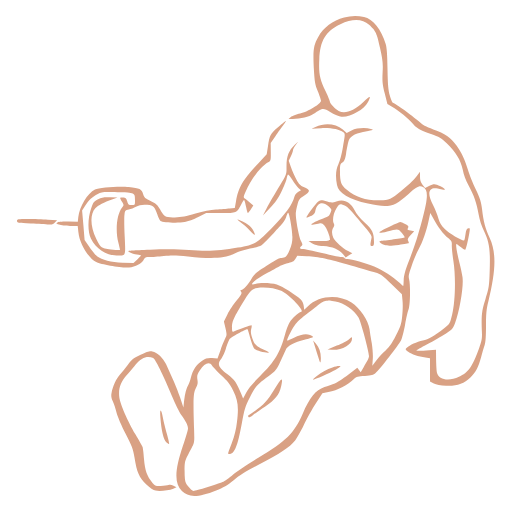
t = 0.00 s
t = 0.20 s: frame unchanged from t = 0.00 s, image omitted
t = 0.59 s: frame unchanged from t = 0.00 s, image omitted
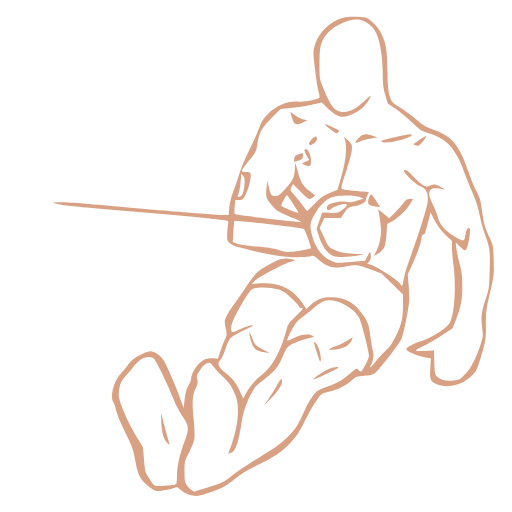
t = 0.78 s
t = 0.98 s: frame unchanged from t = 0.78 s, image omitted
t = 1.37 s: frame unchanged from t = 0.78 s, image omitted

The animated SVG that drew these frames (rendered in a browser with its animation timeline set to each time). Animation: 2 CSS @keyframes rules; one cycle of 1.56 s, repeats indefinitely.

<svg xmlns="http://www.w3.org/2000/svg" id="still" viewBox="0 0 512 512" fill="#d9a184" fill-rule="evenodd">
  <style>path:not(:first-of-type){visibility:hidden}@media (prefers-reduced-motion: no-preference){svg:not(:target) path:nth-of-type(1){animation:frame0 1.56s step-end infinite}@keyframes frame0{0%{visibility:visible}100%{visibility:hidden}50%{visibility:hidden}}svg:not(:target) path:nth-of-type(2){animation:frame1 1.56s step-end infinite}@keyframes frame1{0%{visibility:hidden}100%{visibility:hidden}50%{visibility:visible}}}</style>
  <path d="M344.1 17.6c-11.4 3-20.5 9.9-26 19.6-4.5 7.8-5.2 13-4.3 30.8 .8 14 1.2 16.3 4 23.3 1.8 4.3 3.2 8.6 3.2 9.5 0 3.1-12.9 10.9-20.8 12.7-4 .9-8.2 2.5-9.4 3.5l-2.3 1.9 3.5 0c8.3 .1 17.2-1.9 21.3-4.8 9.6-6.5 9.6-6.5 17.3-1.9 3.9 2.4 8.5 4.3 10.8 4.5 8.3 .9 22.7-7 26.6-14.7 3.3-6.5 2.4-6.5-4.6-.1-10 9.2-18.4 12.2-24.7 9-3.4-1.8-8.7-7.1-8.7-8.8 0-.9-2-5.9-4.5-11.1-5.8-12.2-6.9-17.8-6.2-31.5 .8-19 6.3-28.2 21.1-35.3 11.9-5.8 21.9-5.6 28.7 .5 6.7 6.1 7.8 8.4 11 23.5 2.7 12.4 3 15.6 2.5 24.3-.4 8.6-.2 11.5 2.1 20.8l2.7 10.7 4.6 2.7c6.2 3.5 17.5 12.7 20.2 16.3 3.3 4.5 8.4 7.5 18.8 11.1 8.3 2.9 10.3 4 15.7 9.2 9.2 8.8 14 16.8 16 26.3 1 5.2 3 10.7 5.9 16 5.5 10.2 8.1 17.5 10 28.7 1 5.8 2.9 11.6 5.4 16.8 5.3 11 6.4 18.6 5.7 39.5-.5 16.1-.8 17.7-4.2 28.4-3.8 11.8-4.3 16.1-3.6 33 .3 6.4-.1 8.8-2.9 16.5-6.6 18.3-10.6 24-20 28.3-10.4 4.8-20.6 2.8-22.1-4.4-.4-1.6-.7-7.4-.8-12.8l-.1-9.9-10 .7c-5.5 .3-10 .4-10 .2 0-.2 5.1-3.1 11.2-6.4 6.2-3.2 14.5-7.9 18.5-10.5 6.5-4.2 7.3-5 9.3-10.4 4.8-12.9 8.8-37.4 7.5-46.2-.3-2.5-1.7-8.9-3-14.1-2.8-11.3-4-19-3-19 .4 0 2.3 1.4 4.2 3.1s4 2.8 4.6 2.6c1.1-.3 5.2-20.5 4.4-21.3-.2-.3-1.1-.2-2 .2-1 .3-1.8 2.4-2.2 5.7-.4 2.9-.9 5.5-1.2 6-.8 1.4-14.8-6.7-19.5-11.4-3.6-3.6-5.1-6.1-6.4-10.5-.9-3.3-3.2-8.9-5-12.6-4.5-8.9-5.2-13.7-2.5-16.2 2-1.8 4.2-1.8 11.3-.1 4.3 1.1 3.3-.9-1.7-3.3-5.6-2.7-6.6-2.7-11.5-.2l-3.9 2-2.6-3.3c-1.9-2.6-2.5-4.6-2.5-8.2V171.7l-2.8 3.9c-3.2 4.4-5.7 6.8-16.1 15.4-10.7 8.8-12.1 9.4-22.6 9.3-13.3 0-22.7-3.2-32-10.9-5.3-4.3-6.5-7.5-6.5-17.5 0-7.2 .2-8 2.4-9.4 1.9-1.3 2.7-3.1 3.6-8.3 2.6-15 2.9-15.9 6.8-18.5 2-1.3 6.6-3 10.2-3.6s7.4-1.5 8.5-1.8c1.8-.6 1.8-.7-.5-1.4-5.8-1.6-14.5-1-19.5 1.5l-4.8 2.5-3.9-3.4c-6.9-5.8-17.8-6.9-27.3-2.6l-4 1.8 9.6-.5c9.8-.5 18.1 1.1 22.3 4.1 1.8 1.3 1.8 1.7-.4 14.3-1.3 7.8-3.1 14.8-4.6 17.6-2.6 5.1-3.1 12.3-1.4 20.8C338.5 193 349 199.3 368 203.6c20.8 4.7 25.7 3.5 40.6-9.7 8.3-7.4 11-8.7 14.4-6.9 5.4 2.9 5.2 10.3-.9 33.2-5.2 19-7.1 24.9-14.1 43.1-2.9 7.6-4.2 12.6-4.3 16.8-.1 3.2-.3 5.9-.5 5.9s-2-1.6-4-3.5c-5.7-5.5-16.5-12.4-25-16-8-3.3-22.8-7.5-26.8-7.5-1.3 0-2.6-.4-2.9-1s-1.8-1-3.3-1S331.1 255.2 322 253s-17.7-4-19.2-4c-3.1 0-3.6-1.1-1.3-3 1.3-1 1.2-1.7-.5-5-2-4-5.4-21.9-5.2-27.7 0-1.8 .8-5.8 1.7-8.9 1.4-4.9 2.2-5.9 6.5-8.6 6.7-4.2 6.6-6.3-.4-8.9-3.1-1.1-4.6-2.6-7.2-7.4-1.9-3.3-4.3-8.9-5.5-12.4l-2.2-6.4 2.2-4.4c1.1-2.4 2.1-5.1 2.1-6s1.2-3.2 2.7-5.2l2.6-3.6-3.5 3.3c-6 5.7-8.3 11.4-8.3 21.2 0 9.4 1 7-12 28.5-2.7 4.4-6.4 10.9-8.2 14.5l-3.4 6.5 7.1-7.4c5.4-5.6 8.2-9.6 11.5-16.5 2.4-5 4.7-10.8 5.1-12.9s1-3.9 1.4-4.2 2.3 2.1 4.3 5.3c1.9 3.1 4.7 6.8 6.1 8.1l2.6 2.4-3 1.8c-1.6 1-3.2 3.1-3.6 4.6-1.9 7.8-9.4 18.1-23.5 32.2-14.8 14.8-16.3 15.7-33 18.7-18.8 3.4-30 3.9-48.9 2.5-10.8-.9-22.6-1-39-.4-23 .8-23.4 .9-20.4 2.5 1.8 1 5 2 7.3 2.4s4.1 .8 4.1 1c0 .2-1.7 2-3.7 3.9l-3.8 3.6-11-.4c-11.4-.5-20.5-2.8-25.5-6.5-1.3-1.1-4.7-5.1-7.4-9l-5-7.2-1.2-14.7-1.3-14.8 2.9-4.5c3.7-5.8 7.4-9.3 12.8-12 4-2.1 5.3-2.2 19.8-1.8 17.5 .4 17.4 .4 17.4 8 0 4.8 0 4.8-3.3 4.8-3 0-3.5-.4-4.5-3.8-1-3.2-1.6-3.7-4.2-3.8-3.6-.1-3.6 .1-1 4.4 2 3.3 2 3.3 .1 5.8-5.3 6.8-7 22.6-3.7 35.2 .9 3.5 1.6 6.7 1.6 7.1s-4.1 .2-9.1-.5c-10.1-1.4-10-1.3-14.8-10.9-5.9-12-6.2-24.5-.8-30.3 2.6-2.8 9-6.2 16.7-8.8l5.5-1.9-7.4-.3c-6.2-.2-8.2 .1-12 2-4.2 2.2-4.8 2.9-7 9.3-3.5 10.1-3.5 23.1-.2 29.9 5 10.2 15 16.8 25.6 17 9.7 .2 9.1 1.4 8.2-19-.5-9.8-.6-19.7-.2-22 .5-3.9 .9-4.2 4.3-4.9 2-.3 5.3-1.6 7.2-2.7 2.3-1.3 5.2-2 8.5-2 8.2 .1 9.7 1.1 12.4 8.5 1.2 3.7 2.9 7.1 3.6 7.7 2 1.6 17.2 2.4 24 1.1 3.3-.6 9.5-2.9 13.8-5.1l7.9-4h14.3c16.3 0 16.1 .1 20.7-8.6 1.2-2.4 2.6-4.4 2.9-4.4s1.2 2.9 1.9 6.5 1.5 6.5 1.9 6.5c.3 0 1.7-1.7 3-3.7l2.4-3.7-3.5-3c-1.9-1.7-4.2-3.6-5.1-4.1-1.4-.9-1.4-1.6 1-7 5-11.8 15-24.9 22.4-29.2 2.7-1.6 2.8-1.8 2.7-10.5l-.1-8.9 4.7-6.7c2.5-3.7 6.3-9 8.3-11.7 3.9-5.2 3.6-5.1-6 2.9-7.1 5.9-8.2 8-9.7 18.5l-1.3 8.4-8.5 9.1c-15.6 16.8-19.5 23.4-22.2 37.8l-1.2 6.7-5.2 .5c-2.8 .3-8.9 .8-13.6 1-5.7 .4-12.5 1.8-20.5 4.2-9.5 2.9-13.8 3.7-20.6 3.8-9.9 .1-10.5-.2-14.9-8.1-2.7-4.7-3.9-5.8-9.4-8.4-5.6-2.6-6.4-3.4-7.5-7-1.4-4.8-3.3-5.7-14.4-6.9-9.2-1.1-29.8 .5-33.7 2.5-7.6 3.9-15.4 16.8-16.7 27.6l-.5 4.6-9.2-.1c-5 0-10 .3-11.1 .8-1.8 .7-1.6 1 1.5 2.1 1.9 .8 6.9 1.4 11.1 1.4l7.6 .1 .7 6.2c1.1 11.2 9.9 25.9 17.8 29.9 5.3 2.7 26.8 6.2 32.8 5.4 6.5-.9 12.8-4.2 14.6-7.6 1.3-2.5 2-2.9 5.9-2.9 2.4 0 8.9-.5 14.3-1.1 7.9-.8 12.7-.7 24.2 .5 25.5 2.8 37.6 1.9 48.8-3.8 2.6-1.3 8.5-3.1 13.2-4.1 4.7-.9 9.7-2.3 11.2-3.1 1.4-.7 5.7-4.9 9.5-9.1s8.4-9.4 10.4-11.4c2-2 4.2-5.3 4.9-7.5s1.6-4.3 2-4.7c1.1-1.2 4.4 16.9 4.4 24.3 0 4.9-.7 8.1-2.9 13.2-2.8 6.6-4 7.6-9 7.9-1.1 0-7.4 3.5-13.9 7.7-10.1 6.5-12.4 8.5-14.9 12.7-3.3 5.8-8.5 11.5-10.4 11.5-1 0-1.1 .4-.2 1.8 1 1.6 .4 2.9-4.5 8.8-3.2 3.8-7.3 10.1-9.2 13.9l-3.5 7 1.6 6.8c1.4 6.2 1.4 6.9-.2 10-.9 1.7-3.1 7-4.7 11.6l-3.1 8.5-5.5-.3c-4.6-.2-6.2 .3-10.2 2.8-5.3 3.4-9.1 9.2-10.9 16.6-.6 2.7-1.7 5.9-2.4 7-2.1 3.4-3.6 9.3-4.4 16.3l-.7 6.7-3.3-10c-1.9-5.5-5.3-14.1-7.6-19a1581 1581 0 0 1-6.5-14.4c-2.8-6.2-8.8-11.8-13.7-12.7-2.7-.5-5 .2-11.7 3.4-7.2 3.5-9 4.8-12.7 9.9-2.3 3.2-5.9 7.6-7.9 9.9-3.7 4-7.2 11.8-8.5 18.7-.5 2.6-.2 4.8 1.3 7.9 1.1 2.4 2.8 7.4 3.7 11.3s5.1 13.4 9.1 21.2c6.4 12.4 7.5 15.3 8.9 23.7 2.3 14.6 4.7 20.1 11.6 26.8 4.1 3.9 7.1 5.9 9.5 6.4 4.4 .8 13.4-.2 17.7-1.9l3.2-1.4-3-1.5c-1.9-1-3.7-1.3-5-.7-1.1 .4-4.5 .8-7.7 .8-5.1 .1-5.9-.2-8.3-3-5.5-6.6-7.6-12.5-8.5-23.8-.4-5.8-1.1-11.4-1.5-12.3s-3.6-6.6-7.1-12.5c-7.7-12.9-15.3-30.5-16.1-37.1-1-8.7 1.1-14.8 7.5-22.2 3.2-3.6 7.3-8.4 9.1-10.8 5.1-6.6 11.9-9 17.3-6.1 2.2 1.2 9.7 16.3 18.8 38.1 3.2 7.6 7.4 16 9.3 18.7 4.8 6.6 6.7 10.5 6.7 13.5 0 1.4-2.2 9.1-5 17.1-8.4 24.8-8.8 38-1.1 45.6 6.5 6.6 16.6 6.4 34.3-.7 7-2.7 11.4-5.3 17.8-10.5 6.1-5 13.6-9.5 26.4-16.1 18.7-9.5 29.3-16.6 34.7-23.3 1.7-2.2 5.7-9.2 8.7-15.5s8.5-16.1 12.1-21.7l6.5-10.1 5.9-1.2c9.6-1.9 18.6-6.5 25.9-13.3 2.3-2.1 3.8-2.5 10.7-2.8 6.8-.4 8.3-.8 10.7-2.9 4.5-4.1 23-28 25.4-32.6 1.1-2.4 3-9.6 4.1-16s2.7-13.3 3.5-15.2c1.6-4 2-24.7 .5-30-.8-2.8-.4-5 2.6-13.5 1.9-5.6 5-12.9 6.8-16.2 4.2-7.6 7.7-17.7 10-28.3l1.8-8.3 3.2 5.9c4.4 8.3 9.9 15.6 14.6 19.2 3.5 2.9 3.9 3.6 3.7 7.3-.1 2.3 .6 9.4 1.6 15.7 2.5 15.8 1.9 40.5-1.3 53.8-2.3 9.2-2.3 9.2-7.9 13.5-11 8.4-15.4 10.9-21.3 12.3-6.2 1.4-13.1 4.5-16.1 7.2-1.7 1.4-1.6 1.6 1.4 3.9 3.5 2.6 10 4.8 17.3 5.8l4.5 .7v23.4l3.8 1.9c2.4 1.2 6.7 2 12.2 2.3 10.7 .5 17.8-1.9 24.4-8.2 5.4-5.3 7.9-10.1 10.7-20.3 1.1-4.3 2.7-9.7 3.5-12.1 1-2.9 1.4-9 1.4-19.3 0-12.6 .4-16.6 2.4-24.7 7.6-30.6 8-48.7 1.3-63.2-4.3-9.1-6.3-16.7-7.6-28.4-.9-7.6-1.9-10.8-6.5-20.5-3-6.4-6.4-14.9-7.6-19-3-10.3-6.3-17.3-11.5-24.7-5.7-8-11.5-12-23.2-16-7.7-2.6-10.3-4.1-15.5-8.8-5.5-5-22.2-16.9-25-17.8-.5-.2-1.9-3.5-3-7.3-1.6-5.7-2-10.5-2.3-26.5-.2-14.1-.7-21-1.8-24.9-4.3-14.5-12.8-25.1-21.7-27-6.7-1.5-13.3-1.3-19.9 .5M316.9 202.8c-2.2 2.4-8.1 10.4-10.3 13.9-.5 1-.1 1.1 1.9 .3 5.2-2 6.3-3 6.9-6.5 1.5-7.8 7.3-9.7 13.1-4.3 3.4 3.3 3.4 3.3 1.9 6.9-1.3 3.1-2.3 3.8-7.2 5.3-5.6 1.8-12.7 5.5-11.9 6.2 .2 .3 2.7-.1 5.5-.7 4.9-1.2 5.1-1.1 7.6 1.7 2.3 2.6 5.6 10.8 5.6 14.1 0 1-2.5 1.3-10.7 1.3l-10.8 0 3.4 2.2c2.5 1.6 5.6 2.4 11.5 2.8 9.2 .7 15.5 3.3 19.7 8.3l2.6 3.1 3.3-2.1 3.3-2.1-4.2-2.2c-5.2-2.6-12.7-9.4-14.7-13.1-1.8-3.6-1.8-8 0-10.4 1-1.5 1.1-2.5 .4-3.9-1.7-3.2-.4-10.8 2.7-15.4 2.5-3.7 3.2-4.2 5.4-3.7 3.8 .9 7 3.5 12.1 9.7 2.5 3 7.5 8.9 11.2 13.2 4.9 5.6 6.7 8.5 6.4 10-1.6 8-1.6 8.6 .4 8.6 1.7 0 2-.7 2-4.2-.1-9.1-1.4-11.9-9.4-19.3-4.7-4.4-8.4-8.9-10-12.2-4.2-8.5-10.6-11.7-18.3-8.9-3.8 1.3-4.9 1.3-9 .1-6.6-2-7.6-1.9-10.4 1.3M17 220.9c0 1.7 1.1 1.9 13.8 2.5 7.5 .4 15.6 .8 17.8 1.1 3.4 .3 4.5 0 6.3-1.9l2.2-2.3-9.2-.6c-5.1-.4-14.1-.7-20.1-.7-9.9 0-10.8 .2-10.8 1.9m223.2 1.1c2.6 1.7 7 5.6 9.8 8.7 5.3 5.8 6.4 5.4 2.7-1.1-1.4-2.5-4-4.9-7.2-6.6-7.5-4.2-10.9-4.8-5.3-1m152.3 3.3c-15.2 6.9-17.4 9.4-5.3 6.1 11-2.9 10.9-2.9 14.7 1.6 1.8 2.3 3.1 4.3 2.8 4.6-.5 .5-20.8 3.3-24.1 3.4-2.9 0-.2 2.6 4.1 4.1 2.8 .9 5.9 .9 14-.1 5.6-.7 10.3-1.6 10.2-1.9 0-.3-.4-1.5-.9-2.6-.6-1.6 0-2.8 2.7-5.6l3.5-3.6-3.6-.7c-3.2-.6-3.5-.9-2.6-2.6 .9-1.7 .5-2.2-2.9-4-2.2-1.1-4.4-2-4.8-1.9-.4 0-4 1.5-7.8 3.2m-97 33.4c-1.4 2.4-2.9 3.3-6.9 4.2-2.8 .6-6.2 1.8-7.6 2.5s-7.2 3.9-13 7.1c-13.5 7.3-20.6 13.7-12.8 11.4 5-1.4 15.8-1.1 21.6 .6 5 1.5 19.2 10.4 24 15 1.4 1.3 2.6 3.9 2.9 6.3l.5 4 3.5-3.4c10.8-10.8 30.6-12.5 43.8-3.8 8.2 5.3 16.9 18.2 18 26.4 .3 2.5 1.3 8.7 2.2 13.8 .9 5.5 1.4 12.2 1.1 16.2l-.5 6.8 4.2-5.6c2.3-3.2 6.4-7.6 9.1-9.8 3.8-3.3 6.1-6.5 10.3-14.8 4.7-9.3 5.5-11.6 6.3-19.7 .6-5.1 .7-12 .3-15.5l-.6-6.2-10.3-10c-9.2-9-11-10.3-16.2-11.7-3.3-.9-14.2-4.1-24.4-7-23-6.7-31.9-8.5-44.1-9.2l-9.6-.6zm-38.2 29.2c-5.7 1-7.2 2.6-15.3 16.1-8.6 14.3-10 17.7-10 23.6 0 4 .2 4.5 1.8 3.9 8.1-3.5 17.3-6.7 17.7-6.3 .4 .3 .2 2.1-.3 3.9-.6 2.6-.4 4.8 1.1 9.1 2 6.2 4.2 8.4 12.2 11.9 2.6 1.1 4.5 2.2 4.3 2.5-1.1 1-12.4-1.8-14.1-3.5-1.1-1.1-3-5.8-4.3-10.6-1.3-4.8-2.5-8.9-2.8-9.2-.8-.9-16.5 7.7-18.1 9.9-.8 1.3-2.5 5.5-3.6 9.3-1.1 3.9-3.3 8.6-4.8 10.5-4.1 5.2-2.8 8.1 6.4 15.3 7.4 5.8 9.2 8.4 14 20.2l1.6 4 3.2-6c2.1-4.1 6.5-9.3 13.8-16.5 14.6-14.2 20-23.4 25-41.7 1.1-4.3 3.2-9.7 4.6-12.1 2.2-3.8 8.4-9.4 11.6-10.5 3.4-1.1-12.3-17.5-20.1-21-6.3-2.8-16.9-4-23.9-2.8m67.9 13.1c-1.9 .4-5 2.2-7 3.9-2 1.7-7.2 5.8-11.5 9s-9.2 7.7-10.9 9.8c-3.1 3.8-9.4 16.1-8.6 16.8 .2 .2 3-1 6.3-2.6 7.4-3.6 12.5-4.6 16.5-2.9 1.6 .7 3 1.6 3 2s-3.9 1.6-8.6 2.8c-10 2.5-17.1 6.3-18.6 10-.6 1.5-3 6.8-5.4 11.8-4 8.6-4.8 9.5-11.6 14.5-11.5 8.3-13.7 10.7-19 21.4-4.5 8.9-5.4 11.7-8 26-4.2 22.8-7.3 30.5-12.4 30.5-1.8 0-2 .5 2.5-11.2 2.8-7.5 4.2-13.2 5.1-21 1.8-15.2 1-21.4-3.9-31.4-3.4-6.7-5.5-9.4-11.9-15.2-4.3-3.9-8.4-8.2-9.2-9.6-2.4-4.5-7.5-2.6-12.1 4.6-2.7 4.2-3 5.4-2.5 9.3 .6 3.5 .3 5.2-1.6 8.7-2.5 4.7-2.7 10.3-1.7 41.3 .4 12.9 .4 13.1-2.5 18.5-7 13.2-6.9 12.6-7 22.8 0 6.5 .4 10.5 1.3 12.2 1.9 3.6 6.2 8 7.8 8 2 0 24.1-6.8 28.8-8.9 2.2-1 6.9-4.3 10.4-7.4s15-10.7 25.4-16.9c27.5-16.4 36-24.8 44.3-43.8 7.2-16.6 12.8-23.6 21.9-26.9 3.3-1.2 7.9-2.8 10.3-3.7 2.3-.9 8.3-4.8 13.4-8.6l9.1-7.1 1.7 2.3 1.7 2.3 2.8-4.9c1.5-2.7 3.4-5.9 4.1-7.1s1.4-3.1 1.4-4.2c0-4.6-8.2-34.7-10.5-38.6-4.4-7.6-14.4-14.5-23.1-16-2.1-.4-4.6-.8-5.4-1s-3 .1-4.8 .5m23.6 38.4c-1.4 1.3-6.8 4.1-12 6.2l-9.3 3.9 4.3 .3c9.4 .7 20.2-5.1 20.2-10.9 0-2.3 .1-2.4-3.2 .5m-32 13c3.6 11.5 3.7 11.7 4 7.3 .4-6.3-1.3-12.2-4.8-16l-2.9-3.2zm15.7 15c-5.8 1.8-10.3 4.3-16 8.9-3.6 2.8-4.3 3.7-2.5 3.2 5.3-1.6 19.9-8.3 23.6-10.9 3.5-2.4 3.6-2.6 1.4-2.5-1.4 0-4.3 .6-6.5 1.3m-58.2 22.2c-7.2 11.9-10.6 15.5-22.3 23.4a334 334 0 0 0-3.8 2.6c-.2 .2-.1 .8 .3 1.4 .4 .7 2 0 4.3-1.8 2-1.6 7.6-5.5 12.5-8.7 9.9-6.6 13.9-11.7 15.8-19.9 2.2-10.2 .7-9.5-6.8 3m-113.9 28.2c1 13 3.3 22.4 5.9 24.4 1.2 1 2.5 1.8 2.8 1.8s-.6-4.5-2.2-10-3.3-12.8-4-16.2c-1.8-9.7-3.3-9.7-2.5 0" />
  <path d="M346.8 17.1c-14.7 2.4-28 14.4-32.2 29-1.5 5.2-1.5 6.7 .4 23 1.1 9.6 2.7 19.8 3.6 22.8 1.2 4.4 1.3 5.5 .2 6.2-3 1.9-15.2 4.1-19.6 3.6-10.6-1.2-22.4 3.4-31.3 12.2-4.8 4.8-6.1 7.1-9.7 16.3-2.3 5.9-6.6 15.6-9.7 21.5-3.1 5.9-7.2 16-9.2 22.3-2 6.3-4.9 14.8-6.5 18.8-1.7 4.5-3.1 10.3-3.5 14.8l-.6 7.4h-7.4c-6.4 0-87.2-6.8-137.8-11.5-9.4-.9-20.2-1.5-24-1.3l-7 .3 4 1.3c2.2 .7 8.5 1.7 14 2.2 18 1.8 54.4 4.9 86 7.5 29.6 2.4 64.1 5.9 69.6 7.1 2.5 .5 2.5 .7 1.8 5.2-.4 2.6-.8 7-.8 9.9-.1 4.5 .3 5.4 2.8 7.5 1.6 1.4 4.8 3 7.2 3.6 29.3 7.6 45.5 10.4 58.9 10.4 6.3 0 12.8-.4 14.5-.9 2.7-.9 3.5-.6 7.5 3 9.2 8 15.6 9.7 27.5 7.3 10.8-2.2 12-2.1 24.7 2.6l11.3 4.2 10.8 10.6 10.7 10.5 0 9.5c0 14.3-1.3 20.3-7 31.7-3.9 7.8-6.2 11.2-10.4 15-2.9 2.6-7.5 7.6-10.1 11.1-5 6.4-6.7 7.5-4.2 2.5 2.2-4.3 2.8-9.4 1.7-13.3-.6-1.9-1.7-8.2-2.5-14.1-1.7-12.4-2.3-14.2-7.4-21.8-8.1-12-16.1-16.7-30.2-17.8-8.9-.7-15.8 1.6-22 7.4l-4.6 4.3-4.2-6.4c-8.9-13.9-23.1-20.5-41.4-19.3l-9 .6 2.9-3c3.5-3.6 27.6-16.5 35.3-19l5.6-1.7-4.4-1.2c-7.6-2-15.6 .7-28.7 9.6-7.2 5-7.6 5.4-20.7 24.9-2.3 3.3-6.1 8.7-8.5 12s-5.5 8.1-6.7 10.8c-2.1 4.5-2.2 5-.8 11.6 1.3 6.5 1.3 7.2-.5 10.8-1.1 2.1-3.1 7.5-4.6 11.9l-2.7 8.1-4.3-.4c-2.4-.3-6 0-7.9 .6-6.7 2.2-14.7 13.5-14.7 20.5 0 1-1.2 3.7-2.6 6.1-1.8 3.1-2.9 7-3.7 13.4l-1.1 9.1-3.8-10.6c-3.4-9.7-7.9-20.2-14.5-34.2-2.7-5.8-8.2-10.6-13.4-11.7-2.3-.5-4.7 .2-10.2 2.8-7.7 3.7-10 5.5-14.3 11.4-1.5 2.1-4.5 5.6-6.6 7.8-7.1 7.6-11.2 23.8-7.3 28.9 .8 1.1 2 4.6 2.6 7.9 .7 3.5 4.4 12.4 9.1 22 7.1 14.4 8.2 17.4 9.8 26.8 2.8 16.2 5.4 21.2 14.7 28.1 5.4 3.9 5.7 4 11.7 3.5 3.3-.3 8.3-1.2 10.9-2.1l4.8-1.7 4 3.4c3.9 3.4 10.2 5.7 15.3 5.7 3.3 0 17.6-4.5 25.1-8 3.3-1.5 9.5-5.6 13.7-9.2 5.4-4.5 11.7-8.4 20.5-12.7 18.8-9.2 26.2-14.1 34.6-23.1 6.3-6.7 8.5-10.1 14.6-22.2 3.9-7.9 9.3-17.3 12-20.9 4.8-6.6 5-6.7 12-8.2 8.6-2 17.1-6.2 23.1-11.5 4.2-3.7 4.9-3.9 12.3-4.4 5.7-.4 8.6-1.1 10.5-2.5 4.1-3 24.8-29.9 26.7-34.6 2.7-6.6 7.9-33.7 7.8-40.2 0-3.3-.4-10.1-.8-15l-.7-9 4.7-10.5c5.8-13.1 8-19.2 8.9-25.2 .5-3.3 1.1-4.5 2-4.2 1.3 .5 1.9-1.3 6.4-19.1l.8-2.9 2.8 5.4c4.3 8.2 7.8 13 13.5 18.3l5.1 4.8v6.7c0 3.7 .7 11.9 1.6 18.2 2.1 15.3 1.4 39.2-1.5 50-1.6 6.2-2.7 8.1-5.8 10.8-6.5 5.8-17.8 12.2-24.6 14.1-7.4 2-16 6.7-15.5 8.4 .7 2.1 11.3 6.8 18 7.9l6.6 1.1-.5 9.6c-.7 11.5 .1 13.5 6 16.2 10 4.5 25.1 1.4 34-7 6.2-5.8 6.9-7.3 11.7-23.9 3.8-13.3 4-14.4 3.9-28.3 0-12.2 .4-16.1 2.6-25.4 5.6-23.5 5.7-24.3 5.2-39.5-.4-14.5-.4-14.5-4.4-23-4.3-9.2-5.7-14.1-7.3-26.6-1.4-10.4-2.2-13.4-5.9-19.9-1.7-2.9-5.3-12-8.1-20.1-9.1-26.2-16.4-34.7-35.2-41-6.9-2.3-9.5-3.8-15.8-9.3-4.1-3.5-11.5-9.1-16.5-12.3-8.9-5.8-9-5.9-10.9-12.1-1.5-5-1.9-9.8-2.1-24.7-.2-20.5-1.4-28-6.4-37.8-3.2-6.3-11.5-14.8-15.3-15.6-4.9-1-14.5-1.3-19-.5m1.7 3.7c-13.9 4.1-24 12.7-27.3 23.1-1.3 4.2-1.7 9.1-1.7 20.1 0 14.4 0 14.6 3.8 23.9 7.6 19.1 11.9 24.1 20.7 24.1 6.3-.1 11.6-2.8 19.2-9.9 3.6-3.3 6.8-6.1 7.2-6.1 1.4 0-3.5 7.7-7.1 11.1-4.5 4.4-12.6 8.6-18 9.5-5.5 .8-10.2-1.4-17.4-8.2l-6-5.8-5.7 1.1c-3.1 .7-7.9 1.6-10.7 2.2s-9.5 1.4-14.9 2l-10 1-7.3 7.3c-11.4 11.3-13.9 15.6-15.7 26.5-1.4 9.1-1.4 9.2-8.5 17.9-3.9 4.8-7.1 9.4-7.1 10.1 0 .8 1.2 1.3 3.3 1.3 5.6 0 6.2 .9 4.9 8.5-.6 3.7-2.4 9.5-4.1 13.1-2.9 6.3-3.1 6.4-6.9 6.4h-3.9l-.6 6.7c-.4 3.7-.3 7 .1 7.4 1.1 1 59.6 8 66 7.9 .9 0-1.9-1.6-6.3-3.4-17-7.2-17.9-7.7-22.5-13.2-6.1-7.4-6.4-8.2-5.5-17.1l.8-7.8 1.5 6.5c1.7 7.9 2.5 9 6.7 9 2.8 0 4.3-1 9.5-6.8 7.9-8.7 9.2-11.2 9.8-19.7l.5-7 2.2 8c3.1 11.6 5 15 11.7 20.3l6 4.6-2.2 1.8c-1.2 1-2.9 1.8-3.8 1.8s-4.8-3.4-8.8-7.5l-7.4-7.4-1.5 3c-1.6 3-1.6 3 3.2 8.3 2.6 2.9 6.4 7.5 8.3 10.4 1.9 2.8 3.8 5.2 4.1 5.2s3.8-3.3 7.7-7.4c6-6.3 8.2-7.9 14.9-10.6l7.8-3.2 3.9-13.6c4.3-14.9 5.7-28.5 3.7-35.6l-1-3.9 4 3.9c3.9 3.8 4.1 4.1 3.7 9.4-.2 3.1-2.8 12.8-5.8 21.8-4.4 13.3-5.2 16.5-4 17.2 .7 .4 4.5 1.1 8.4 1.4s9.7 .9 12.8 1.2l5.8 .6-1.5 2.8c-.8 1.6-1.5 3.6-1.5 4.4 0 2.5-4.9 5.5-10.9 6.7-7.1 1.4-7 1.3-11 7.1l-3.2 4.8h-16.6l-2.3 5-2.3 5 4.4 9.6c4.2 9.2 4.6 9.7 9.6 12 5.9 2.9 13.8 4.3 23.8 4.5l7 .1-6.5 1.4c-7.9 1.6-20.8 1.8-24.7 .3-6.2-2.3-11.2-9.4-14.9-21.2l-1.8-5.9 2.8-8.2 2.8-8.2 6.4 .4c3.5 .2 7.5 .1 8.9-.2 2.6-.7 9.5-6.2 9.5-7.7 0-2.4-10-.1-15.4 3.6-3.9 2.6-5.2 1.9-4.4-2.2 .5-2.7 12.9-5.7 18.6-4.5 3.5 .8 5.7 .5 11-1.1l6.7-2-3.5-1.6c-5.6-2.4-23.3-2.2-29 .5-5.6 2.6-10.2 7.1-15.2 14.8-5.4 8.4-6.2 12-4.4 20.4 2.7 13.2 9.6 23.1 19.2 27.8 5 2.5 6.1 2.6 13.2 2a8108 8108 0 0 1 14.5-1.3l6.9-.6 2.1-4.3c1.1-2.4 2.4-4.4 2.7-4.4s.7 1.8 .8 3.9c.2 3-.3 4.5-2 6-1.5 1.5-1.8 2.1-.7 2.1 5.2 0 31.5 16.7 33.2 21.2 .8 1.9 1.2 1 2.3-5.5 .8-4.3 2.9-11.9 4.8-17 9.7-26.3 18.9-55.3 19.3-61.1 .7-8.7-1.2-12.6-7.7-15.5-4.6-2.1-16-12.9-16-15.2 0-2.6 4.1-.3 8.3 4.6 2.7 3 6.8 6.8 9.2 8.5 4.4 3 4.4 3 8.9 1.5 4.5-1.5 4.6-1.5 10.3 1.5 3.2 1.7 4.7 2.8 3.3 2.5-7.1-1.8-11.1-1.8-13 0-2.9 2.6-2.5 6.1 1.9 15.1 2.1 4.5 4.2 9.6 4.6 11.5 1.9 8.7 8.3 15.8 19.6 21.9 7 3.7 7.4 3.5 8.4-4.1 .6-4.3 2.7-7 4.3-5.4 1.2 1.2-1.7 18.7-3.4 20.6-1.7 1.9-1.9 1.9-6.2-2.3l-4.5-4.3 .7 5.8c.3 3.2 1.8 10.1 3.2 15.5 2.2 7.9 2.7 12 2.7 22.2 .1 13.9-1.3 21-6.5 34.2l-3.2 8.1-10.6 6.9c-5.8 3.8-14 8.6-18.2 10.6-4.3 2-7.8 4.1-7.8 4.6s4 .7 9 .5l9-.4 .3 11.7c.3 10.8 .5 12 2.7 14.3 3.2 3.4 9.1 4.8 16.7 4 6-.6 6.4-.9 11.5-6.4 6-6.4 10.4-14.9 15-28.4 3-9 3-9.4 1.9-18.2-1.3-10.6-.6-15.9 3.9-29.5 3.1-9 3.2-10.4 3.7-28.5 .5-20.5 .4-20.8-5.6-37.5-1.6-4.7-3.7-12.5-4.6-17.4-1.1-6.3-3.4-13.4-7.9-24-3.6-8.3-7.6-18.7-9.1-23.1-2.9-8.7-9.6-19.6-15-24.3-5.2-4.7-11.2-7.8-19.4-10.2-6.7-2-8-2.8-16-10.5-4.7-4.6-12.2-10.7-16.5-13.7l-7.9-5.3-2.4-8.5c-2-7-2.5-11.1-2.6-23-.3-18.7-3.4-34.9-8.1-41.8-3.6-5.4-10.4-9.9-16.1-10.6-2.4-.3-6.5 .2-10 1.2m-56.6 96.9c2.1 7.1 4.5 8.1 11.1 4.8l4.3-2.2-3.6-.7c-2-.4-5.7-2.2-8.2-4.1-2.5-1.9-4.7-3.5-4.9-3.5s.4 2.6 1.3 5.7M325 124.5c0 .3 2.6 2.5 5.7 5 5.3 4.1 5.8 4.3 7.5 2.8 1.7-1.5 1.5-1.7-3.5-4-6.8-3.2-9.7-4.4-9.7-3.8m37.4 10.5c-2 .8-7.7 7.1-7 7.7 .2 .2 2.3-.4 4.7-1.3s7.3-2.1 10.9-2.8l6.5-1.2-4.9-1.7c-5.5-1.9-7.1-2-10.2-.7m33.4 2c-15.5 3.5-17.7 4.4-11.9 5.4 6.7 1 26.9-4.2 27.9-7.3 .5-1.5-1.4-1.3-16 1.9m-83.8 1.9c-5.1 5.1-3.2 8.4 2.4 4 2.6-2.1 3.4-5.3 1.6-6.4-.6-.4-2.4 .7-4 2.4m106.9 1.3c-6.2 4.2-6.2 4.2-3.5 5.1 1.8 .6 3.1 .5 4.2-.4 2.6-2.1 7.6-8.9 6.6-8.9-.5 0-3.8 1.9-7.3 4.2m-114.4 9.8c-.3 .5 .6 3 2 5.5l2.7 4.5-3.7 1.7-3.7 1.8 3.8 1.7c4.5 2 5.4 1.3 5.4-4.4 0-7.1-4.3-14.3-6.5-10.8M298 154.4c-2.8 1-3.6 1.8-3.8 4.4l-.3 3.1 3.8-1.1c4.2-1.1 5.3-2.2 5.3-5.6 0-2.5-.2-2.5-5-.8m-57.4 27.6c-.4 4.5-1.3 9.8-2.1 11.7-1.4 3.3-1.4 3.4 .8 3.1 2.9-.4 4.3-3.8 5.1-11.8 .5-5.4 .3-6.9-1.2-8.9l-1.9-2.3zm128.6 15.3c-2.3 6.5-1.4 7.9 6.6 9.2l4.4 .7-4-6.3c-2.3-3.5-4.5-6.5-4.9-6.6s-1.4 1.2-2.1 3m-85.5 2.7c-1.6 2.8-2.6 5.4-2.2 5.9 .6 1 16.5 7.4 17 6.9 .4-.4-10.9-17.8-11.5-17.8-.3 0-1.8 2.3-3.3 5m120.4 2.3c-1.1 1.7-4.9 6.1-8.5 9.6l-6.4 6.4-5.8-4.9c-4-3.4-5.5-4.3-5.1-2.9 1.2 3.9 2.7 15.1 2.7 20.2 0 7-1.8 14.8-4.7 20.6l-2.4 4.8 2.8-1.5c3.5-1.8 6.9-5.4 8.1-8.6 .5-1.4 1.3-6.9 1.7-12.2l.7-9.7 5.6-3.2c6.4-3.6 14.6-11.7 18-17.8l2.3-4.1h-3.5c-2.8 0-3.8 .6-5.5 3.3m-169.6 18.8c-.3 .4-.8 5.2-1.1 10.8l-.7 10.1 3.9 1.6c2.4 1 10.1 2.2 19.9 3 10.6 .8 18 2 21.9 3.3 3.3 1.2 8 2.1 10.5 2.1 5.4 0 22.1-2.9 22.1-3.9-.1-2.4-6-18.5-7.1-19.1-3.1-1.6-68.7-9.1-69.4-7.9m20 67.2c-3.7 1.2-4.6 2.3-12.7 15.7-8.7 14.4-11.8 22.4-10.3 26.9 .5 1.8 1 1.8 7.8-1.4 7.2-3.3 13.7-5.2 13.7-4 0 .3-4.7 2.8-10.5 5.6-5.7 2.7-11.3 6.1-12.4 7.5s-3.2 6.2-4.7 10.6c-1.5 4.5-3.7 9.2-5 10.5-3.6 3.6-2.3 7.3 4 12.2 8.2 6.4 11.3 10.1 15.1 18.5l3.6 8 2.5-4.4c4.5-7.8 9.3-13.7 14.9-18 12.2-9.4 19.8-23.2 26.5-48 1-3.6 2.9-6.1 9.2-12.2 7.1-7 7.6-7.8 5.3-7.8-1.4 0-2.4-.4-2.1-.9 .3-.5-3-4.3-7.3-8.4-6.3-6-9.1-7.9-13.3-9.2-7.1-2.2-19.3-2.8-24.3-1.2m68.5 13.2c-1.9 .9-5.9 3.7-9 6.3s-7.8 6.4-10.6 8.5-6.4 5.3-7.8 7.2c-3 3.9-9.1 16.3-8.4 17.1 .3 .2 3.3-1 6.8-2.7 6.7-3.4 14.7-4.3 18.5-2.2 1.8 1.1 1.8 1.2-1 1.8-8.9 2-16.5 4.8-20.6 7.3-4 2.6-4.9 3.9-8.4 12.3-4.4 10.5-9 15.8-20.6 24.1-5.5 3.9-7.2 5.9-10.3 11.7-5.6 10.6-8.2 18.6-10.1 30.1-3.2 20.7-5.9 28.2-10.5 29.8l-2.8 1 3.4-9.4c6.7-18.8 8.2-37.5 4-48.8-3.3-8.6-6.5-13.5-12.4-18.7-2.8-2.4-6.9-6.7-9.1-9.6-4-5-4.2-5.1-7.2-4-2 .8-4.5 3.2-6.8 6.7-3.4 5-3.7 5.8-2.8 9.2 .7 3.1 .5 4.6-1.2 8.2-3.7 7.5-4.2 14.3-2.5 31 .8 8.3 1.2 17.3 .8 20.1-.4 2.9-2.6 8.6-5.2 13.7-4.6 8.8-4.6 8.9-4.7 19.1 0 8.8 .3 10.7 2.2 13.7 2.1 3.4 7.5 7.5 8.6 6.4 .3-.3 5.8-2.1 12.2-4 14.4-4.3 17-5.6 26.3-13.2 4.1-3.3 15.3-10.7 25-16.5 18.1-10.7 26.1-16.9 33.7-25.9 4.3-5 6.2-8.4 12.8-22.8 1.9-4.1 5.3-10.1 7.7-13.2 4-5.4 4.7-5.8 14.4-9.4 10.8-3.9 12.6-4.9 22.7-13 6.5-5.2 6.7-5.3 8.4-3.4 1 1.1 2.1 1.7 2.6 1.4 1.7-1 7.9-13.2 7.9-15.5 0-4.7-7.9-35-10-38.4-7.4-12-26.3-20.3-36-16m-73.4 33.5c2.4 12.6 5.5 16.2 14.9 17.3l5 .6-6-3.1c-8-4.1-9.1-5.2-11.1-11.2-2-6.2-3.7-8.4-2.8-3.6m98.9 4.9c-2.2 1.5-7.8 4.3-12.4 6.2-6.8 2.7-7.9 3.5-5.8 3.7 4.3 .5 13.3-1.7 16.8-4.1 1.8-1.2 3.9-3.7 4.6-5.4 .7-1.8 1.2-3.3 1.1-3.3s-2.1 1.4-4.3 2.9m-31.7 12.3c3.3 10.2 3.7 11 4 7.6 .4-5.3-2.2-13.9-5.2-16.7-2.4-2.3-2.4-2.1 1.2 9.1M140.4 359.8c-2.1 1.6-5.2 4.6-6.8 6.7-1.6 2.1-4.9 6.1-7.3 8.8-5.1 5.6-6.2 8.1-7.3 15.7-.6 4.8-.3 6.7 2.2 14 3.5 9.9 8.9 20.8 16.4 33.5l5.4 9.1 1 11.8c.8 10.6 1.2 12.4 4 17 6.3 10.3 5.7 10 17.1 9.3 5.5-.3 10.4-.9 10.9-1.2s1-4.3 1-8.8c0-9.6 2.5-20.7 7.6-34.4 4.7-12.5 4.4-15.7-2-24.7-2.6-3.6-6.7-11.6-9.2-17.8-7.4-18.1-17.9-39.5-20.2-40.7-3.7-2-8.7-1.3-12.8 1.7m188.3 9.2c-4.8 1.8-16.3 9.8-15.4 10.6 .2 .3 6.5-2.4 13.8-6 11.5-5.5 12.9-6.4 9.9-6.5-1.9 0-5.7 .8-8.3 1.9M276.5 386.2c-2.2 4-6 9.9-8.4 13.2l-4.3 6.1 6.1-6c7.3-7.1 12.1-14.2 12.1-17.8 0-1.5-.3-2.7-.8-2.7s-2.5 3.3-4.7 7.2M161.3 422.5c.4 10.8 2.5 17.3 6.6 20.9 1.9 1.7 2.1 1.8 1.5 .3-.3-1-2.4-8.4-4.6-16.5l-3.9-14.7z" />
</svg>
